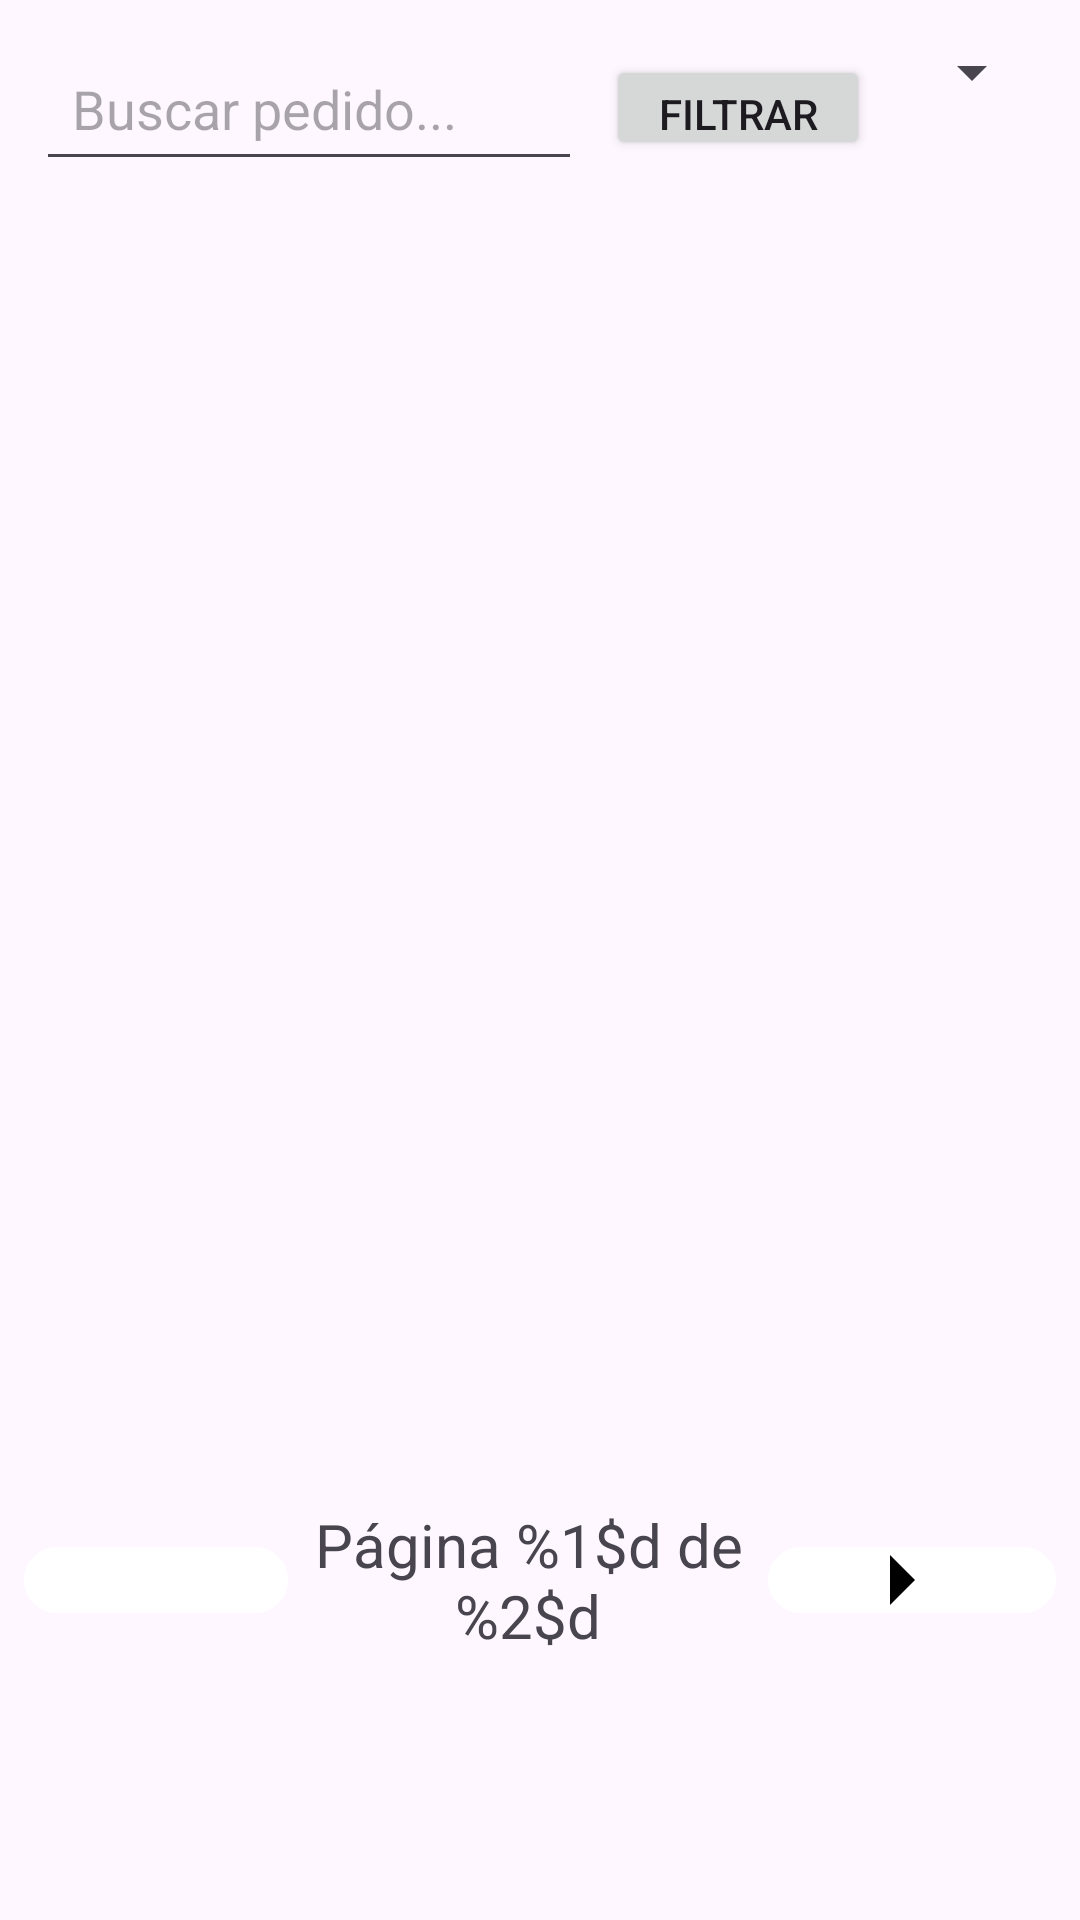

Android layout source for this screen:
<!-- AndroidManifest.xml: application theme Theme.SlopShop -->
<!-- res/layout/fragment_productos_a.xml -->
<?xml version="1.0" encoding="utf-8"?>
<androidx.constraintlayout.widget.ConstraintLayout
    xmlns:android="http://schemas.android.com/apk/res/android"
    xmlns:tools="http://schemas.android.com/tools"
    xmlns:app="http://schemas.android.com/apk/res-auto"
    android:layout_width="match_parent"
    android:layout_height="match_parent"
    tools:context=".Administrador.Bottom_Nav_Fragments_Administrador.FragmentProductosA">

    <LinearLayout
        android:id="@+id/layoutBusqueda"
        android:layout_width="0dp"
        android:layout_height="wrap_content"
        android:orientation="horizontal"
        android:layout_margin="12dp"
        app:layout_constraintTop_toTopOf="parent"
        app:layout_constraintStart_toStartOf="parent"
        app:layout_constraintEnd_toEndOf="parent">

        <EditText
            android:id="@+id/etBuscarProducto"
            android:layout_width="0dp"
            android:layout_height="wrap_content"
            android:layout_weight="1"
            android:hint="Buscar pedido..."
            android:imeOptions="actionSearch"
            android:inputType="text"
            android:padding="12dp"
            />

        <Button
            android:id="@+id/btnFiltrar"
            android:layout_width="wrap_content"
            android:layout_height="35dp"
            android:text="Filtrar"
            android:layout_marginStart="8dp"/>

        <Spinner
            android:id="@+id/spinnerFiltro"
            android:layout_width="50dp"
            android:layout_height="wrap_content"
            android:layout_marginStart="8dp"/>
    </LinearLayout>

    <androidx.recyclerview.widget.RecyclerView
        android:layout_marginTop="55dp"
        android:id="@+id/productosRV"
        android:layout_width="0dp"
        android:layout_height="0dp"
        app:layoutManager="androidx.recyclerview.widget.GridLayoutManager"
        app:spanCount="2"
        tools:listitem="@layout/item_producto"
        app:layout_constraintTop_toTopOf="parent"
        app:layout_constraintBottom_toTopOf="@+id/paginationBar"
        app:layout_constraintStart_toStartOf="parent"
        app:layout_constraintEnd_toEndOf="parent" />


    <LinearLayout
        android:id="@+id/paginationBar"
        android:layout_width="0dp"
        android:layout_height="wrap_content"
        android:minHeight="50dp"
        android:orientation="horizontal"
        android:padding="8dp"
        android:layout_marginBottom="80dp"
        app:layout_constraintBottom_toBottomOf="parent"
        app:layout_constraintStart_toStartOf="parent"
        app:layout_constraintEnd_toEndOf="parent"
        >

        <com.google.android.material.button.MaterialButton
            android:id="@+id/btnPrev"
            android:layout_width="wrap_content"
            android:layout_height="30dp"
            android:enabled="false"
            app:icon="@drawable/icono_prev"
            app:iconSize="40dp"
            android:layout_gravity="center_vertical"
            app:iconTint="@color/black"
            android:backgroundTint="@color/white"
            tools:visibility="visible"/>

        <TextView
            android:id="@+id/txtPage"
            android:layout_width="0dp"
            android:layout_height="wrap_content"
            android:layout_weight="1"
            android:gravity="center"
            android:textSize="20dp"
            android:layout_gravity="center_vertical"
            android:text="@string/paginaProducto"
            tools:text="Página 1 de 3" />

        <com.google.android.material.button.MaterialButton
            android:id="@+id/btnNext"
            android:layout_width="wrap_content"
            android:layout_height="30dp"
            android:text=""
            app:icon="@drawable/icono_next"
            app:iconTint="@color/black"
            android:backgroundTint="@color/white"
            app:iconSize="40dp"
            tools:visibility="visible"
            android:layout_gravity="center_vertical"
            />
    </LinearLayout>


</androidx.constraintlayout.widget.ConstraintLayout>
<!-- res/layout/item_producto.xml (included above) -->
<?xml version="1.0" encoding="utf-8"?>
<com.google.android.material.card.MaterialCardView xmlns:android="http://schemas.android.com/apk/res/android"
    android:layout_width="match_parent"
    android:layout_height="wrap_content"
    xmlns:app="http://schemas.android.com/apk/res-auto"
    app:cardCornerRadius="10dp"
    app:cardUseCompatPadding="true">

    <androidx.appcompat.widget.LinearLayoutCompat
        android:layout_width="match_parent"
        android:layout_height="wrap_content"
        android:orientation="vertical"
        android:padding="7dp">

        <com.google.android.material.imageview.ShapeableImageView
            android:id="@+id/imagenProducto"
            android:src="@drawable/icono_producto"
            android:layout_width="150dp"
            android:layout_height="150dp"
            android:layout_gravity="center"
            android:layout_marginTop="2dp"
            android:scaleType="centerCrop"/>

        <TextView
            android:id="@+id/nombreProducto"
            android:text="@string/nombreProducto"
            android:layout_width="wrap_content"
            android:layout_height="match_parent"
            android:layout_marginTop="7dp"
            android:textSize="25sp"
            android:textStyle="bold"
            android:maxLines="1"
            android:fontFamily="@font/handwrite"/>
        />

        <TextView
            android:id="@+id/ejemploDescuento"
            android:text="@string/ejemploProducto"
            android:layout_marginTop="5dp"
            android:padding="5dp"
            android:visibility="gone"
            android:background="@drawable/fondo_oferta"
            android:layout_width="wrap_content"
            android:layout_height="wrap_content"
            android:maxLines="1"/>

        <TextView
            android:id="@+id/precioProducto"
            android:text="@string/precioProducto"
            android:layout_width="wrap_content"
            android:layout_height="wrap_content"
            android:layout_marginTop="5dp"
            android:maxLines="2"
            android:layout_gravity="end"
            android:textStyle="bold"
            android:textSize="18sp"
            />

        <TextView
            android:textStyle="bold"
            android:id="@+id/precioDescuento"
            android:text="@string/descuentoProducto"
            android:visibility="gone"
            android:layout_width="wrap_content"
            android:layout_height="wrap_content"
            android:layout_marginTop="5dp"
            android:maxLines="1"
            android:textColor="#43A047"
            android:textSize="18sp"
            android:layout_gravity="end"/>

    </androidx.appcompat.widget.LinearLayoutCompat>

</com.google.android.material.card.MaterialCardView>
<!-- resources referenced by this layout -->
<resources>
  <color name="black">#FF000000</color>
  <color name="white">#FFFFFFFF</color>
  <!-- drawable fondo_oferta (drawable) -->
  <?xml version="1.0" encoding="utf-8"?>
  <shape xmlns:android="http://schemas.android.com/apk/res/android"
      android:shape="rectangle">
  
      <solid android:color="@color/verde_oscuro"/>
          <corners android:radius="5dp"/>
  
          <stroke android:color="@color/verde_claro"
              android:width="2dp"/>
  
  </shape>
  <!-- drawable icono_next (drawable) -->
  <vector xmlns:android="http://schemas.android.com/apk/res/android" android:autoMirrored="true" android:height="24dp" android:tint="#020202" android:viewportHeight="24" android:viewportWidth="24" android:width="24dp">
        
      <path android:fillColor="@android:color/white" android:pathData="M10,17l5,-5 -5,-5v10z"/>
      
  </vector>
  <string name="descuentoProducto">00</string>
  <string name="ejemploProducto">40% Descuento</string>
  <string name="nombreProducto">Nombre del producto</string>
  <string name="paginaProducto">Página %1$d de %2$d</string>
  <string name="precioProducto">00</string>
  <style name="Theme.SlopShop" parent="Base.Theme.SlopShop" />
  <color name="verde_oscuro">#0D00897B</color>
  <color name="verde_claro">#43A047</color>
  <style name="Base.Theme.SlopShop" parent="Theme.Material3.DayNight.NoActionBar">
          
          <item name="colorPrimary">@color/naranja_oscuro</item>
      </style>
  <color name="naranja_oscuro">#CC7400</color>
</resources>
